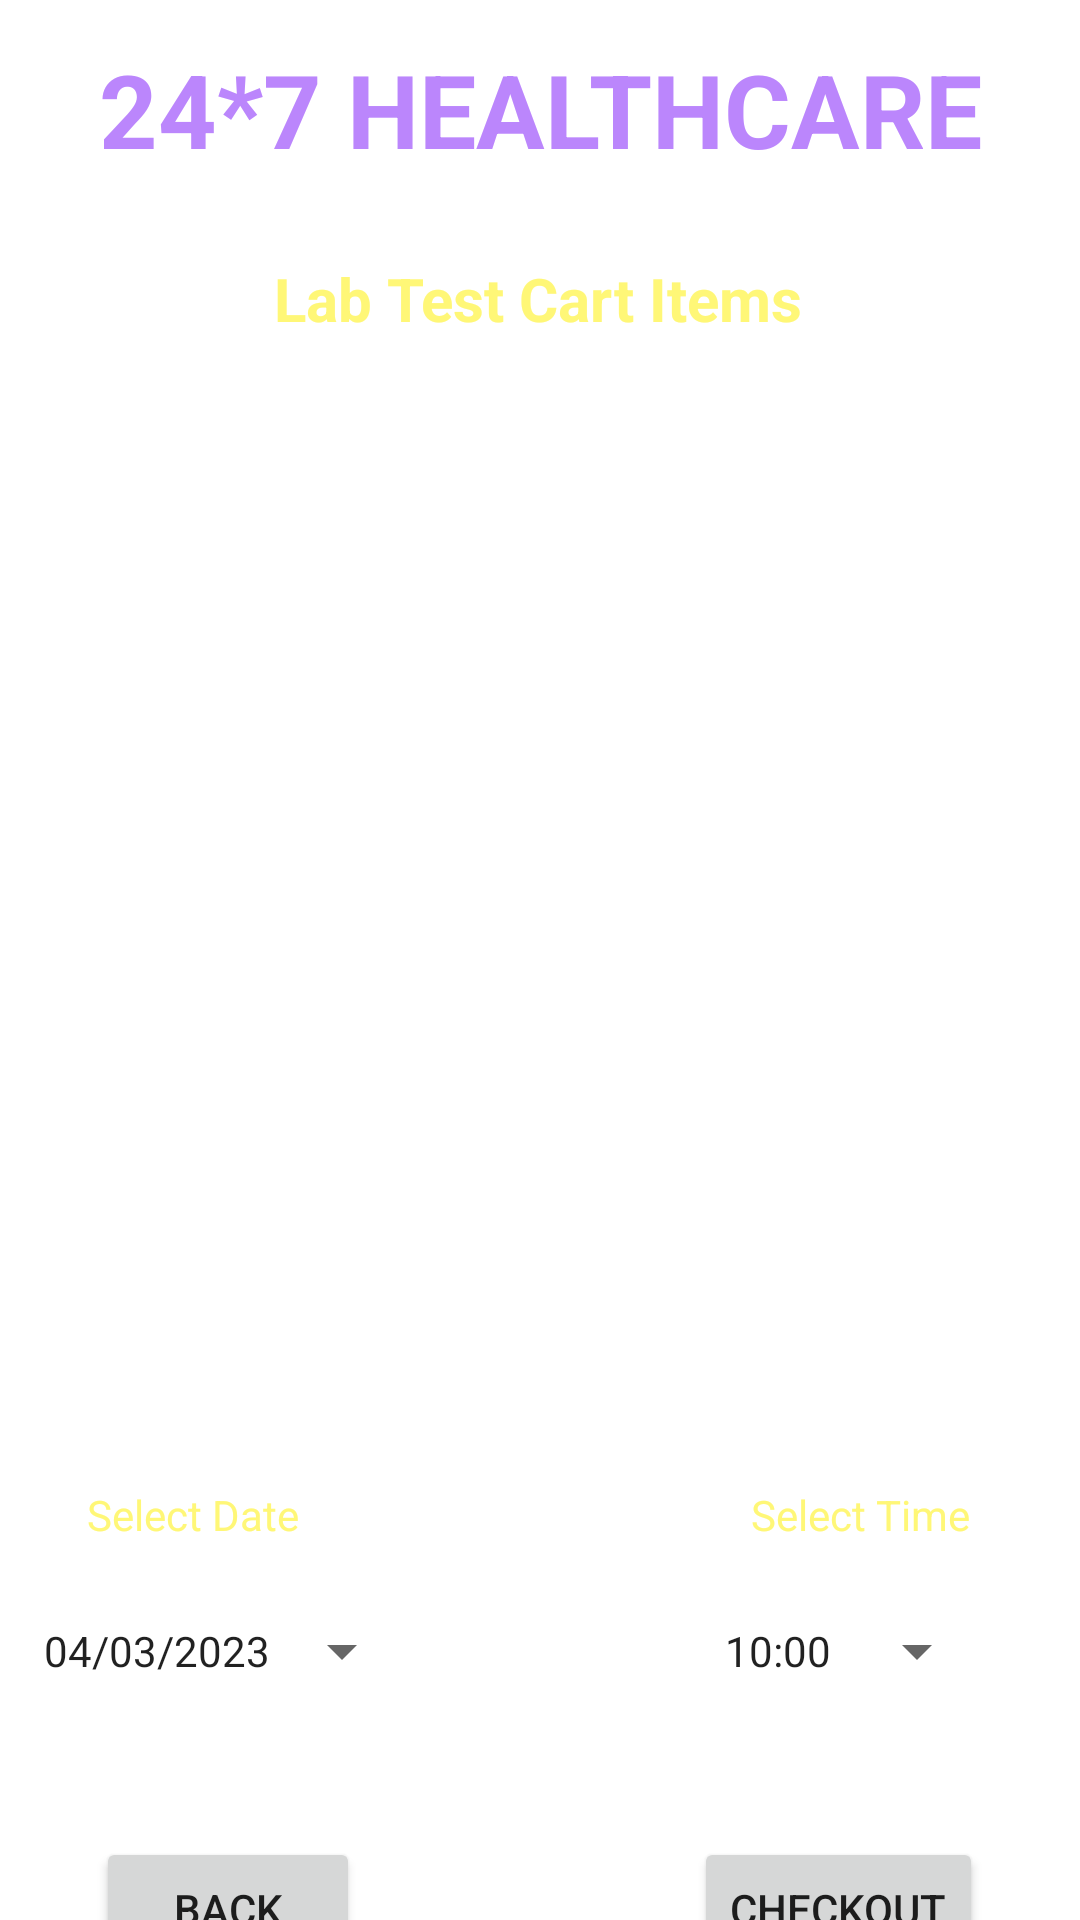

Reconstruct the res/layout file that produces this screen, plus the resources it refers to.
<!-- AndroidManifest.xml: application theme Theme.Ourhealth -->
<!-- res/layout/activity_cart_lab.xml -->
<?xml version="1.0" encoding="utf-8"?>
<androidx.constraintlayout.widget.ConstraintLayout xmlns:android="http://schemas.android.com/apk/res/android"
    xmlns:app="http://schemas.android.com/apk/res-auto"
    xmlns:tools="http://schemas.android.com/tools"
    android:layout_width="match_parent"
    android:layout_height="match_parent"
    android:background="@drawable/background"
    tools:context=".CartLabActivity">

    <TextView
        android:id="@+id/titleCartLabName"
        android:layout_width="wrap_content"
        android:layout_height="wrap_content"
        android:text="24*7 HEALTHCARE"
        android:textColor="@color/purple_200"
        android:textSize="34sp"
        android:textStyle="bold"
        app:layout_constraintBottom_toBottomOf="parent"
        app:layout_constraintEnd_toEndOf="parent"
        app:layout_constraintStart_toStartOf="parent"
        app:layout_constraintTop_toTopOf="parent"
        app:layout_constraintVertical_bias="0.023" />

    <TextView
        android:id="@+id/titleCartLabLocation"
        android:layout_width="wrap_content"
        android:layout_height="wrap_content"
        android:text="Deliver Location : Pune"
        android:textColor="@color/colorWhite"
        android:textSize="12sp"
        android:textStyle="bold"
        app:layout_constraintBottom_toBottomOf="parent"
        app:layout_constraintEnd_toEndOf="parent"
        app:layout_constraintHorizontal_bias="0.498"
        app:layout_constraintStart_toStartOf="parent"
        app:layout_constraintTop_toBottomOf="@+id/titleCartLabName"
        app:layout_constraintVertical_bias="0.012" />

    <TextView
        android:id="@+id/titleCartLabTitle"
        android:layout_width="wrap_content"
        android:layout_height="wrap_content"
        android:text="Lab Test Cart Items"
        android:textColor="@color/yellowLight"
        android:textSize="20sp"
        android:textStyle="bold"
        app:layout_constraintBottom_toBottomOf="parent"
        app:layout_constraintEnd_toEndOf="parent"
        app:layout_constraintHorizontal_bias="0.497"
        app:layout_constraintStart_toStartOf="parent"
        app:layout_constraintTop_toBottomOf="@+id/titleCartLabName"
        app:layout_constraintVertical_bias="0.049" />

    <ListView
        android:id="@+id/ListViewCartLab"
        android:layout_width="341dp"
        android:layout_height="309dp"
        android:layout_margin="10dp"
        android:layout_marginStart="16dp"
        android:layout_marginTop="16dp"
        android:layout_marginEnd="16dp"
        app:layout_constraintBottom_toBottomOf="parent"
        app:layout_constraintEnd_toEndOf="parent"
        app:layout_constraintHorizontal_bias="0.481"
        app:layout_constraintStart_toStartOf="parent"
        app:layout_constraintTop_toBottomOf="@+id/titleCartLabLocation"
        app:layout_constraintVertical_bias="0.154" />

    <TextView
        android:id="@+id/textViewCartLabDate"
        android:layout_width="wrap_content"
        android:layout_height="wrap_content"
        android:layout_marginTop="12dp"
        android:text="Select Date"
        android:textColor="@color/yellowLight"
        app:layout_constraintEnd_toEndOf="parent"
        app:layout_constraintHorizontal_bias="0.1"
        app:layout_constraintStart_toStartOf="parent"
        app:layout_constraintTop_toBottomOf="@+id/textViewCartLabTotal" />

    <TextView
        android:id="@+id/textViewCartLabTime"
        android:layout_width="wrap_content"
        android:layout_height="wrap_content"
        android:layout_marginTop="12dp"
        android:text="Select Time"
        android:textColor="@color/yellowLight"
        app:layout_constraintEnd_toEndOf="parent"
        app:layout_constraintHorizontal_bias="0.872"
        app:layout_constraintStart_toStartOf="parent"
        app:layout_constraintTop_toBottomOf="@+id/textViewCartLabTotal" />

    <Button
        android:id="@+id/buttonCartLabDate"
        style="?android:spinnerStyle"
        android:layout_width="wrap_content"
        android:layout_height="wrap_content"
        android:layout_marginTop="12dp"
        android:text="04/03/2023"
        app:layout_constraintBottom_toBottomOf="parent"
        app:layout_constraintEnd_toEndOf="parent"
        app:layout_constraintHorizontal_bias="0.062"
        app:layout_constraintStart_toStartOf="parent"
        app:layout_constraintTop_toBottomOf="@+id/textViewCartLabDate"
        app:layout_constraintVertical_bias="0.0" />

    <Button
        android:id="@+id/buttonCartLabTime"
        style="?android:spinnerStyle"
        android:layout_width="wrap_content"
        android:layout_height="wrap_content"
        android:layout_marginTop="12dp"
        android:text="10:00"
        app:layout_constraintBottom_toBottomOf="parent"
        app:layout_constraintEnd_toEndOf="parent"
        app:layout_constraintHorizontal_bias="0.888"
        app:layout_constraintStart_toStartOf="parent"
        app:layout_constraintTop_toBottomOf="@+id/textViewCartLabTime"
        app:layout_constraintVertical_bias="0.0" />

    <Button
        android:id="@+id/buttonCartLabCheckout"
        android:layout_width="wrap_content"
        android:layout_height="wrap_content"
        android:layout_marginTop="176dp"
        android:text="CHECKOUT"
        app:layout_constraintEnd_toEndOf="parent"
        app:layout_constraintHorizontal_bias="0.878"
        app:layout_constraintStart_toStartOf="parent"
        app:layout_constraintTop_toBottomOf="@+id/ListViewCartLab" />

    <Button
        android:id="@+id/buttonCartLabBack"
        android:layout_width="wrap_content"
        android:layout_height="wrap_content"
        android:layout_marginTop="176dp"
        android:text="BACK"
        app:layout_constraintEnd_toEndOf="parent"
        app:layout_constraintHorizontal_bias="0.118"
        app:layout_constraintStart_toStartOf="parent"
        app:layout_constraintTop_toBottomOf="@+id/ListViewCartLab" />

    <TextView
        android:id="@+id/textViewCartLabTotal"
        android:layout_width="wrap_content"
        android:layout_height="wrap_content"
        android:layout_marginTop="20dp"
        android:text="TextView"
        android:textColor="@color/colorWhite"
        android:textSize="20sp"
        app:layout_constraintEnd_toEndOf="parent"
        app:layout_constraintStart_toStartOf="parent"
        app:layout_constraintTop_toBottomOf="@+id/ListViewCartLab" />
</androidx.constraintlayout.widget.ConstraintLayout>
<!-- resources referenced by this layout -->
<resources>
  <color name="colorWhite">#FFFFFFFF</color>
  <color name="purple_200">#FFBB86FC</color>
  <color name="yellowLight">#fff777</color>
  <style name="Theme.Ourhealth" parent="Theme.MaterialComponents.DayNight.NoActionBar">
          
          <item name="colorPrimary">@color/purple_500</item>
          <item name="colorPrimaryVariant">@color/purple_700</item>
          <item name="colorOnPrimary">@color/white</item>
          
          <item name="colorSecondary">@color/teal_200</item>
          <item name="colorSecondaryVariant">@color/teal_700</item>
          <item name="colorOnSecondary">@color/black</item>
          
          <item name="android:statusBarColor" tools:targetApi="l">?attr/colorPrimaryVariant</item>
          
      </style>
  <color name="purple_500">#FF6200EE</color>
  <color name="purple_700">#FF3700B3</color>
  <color name="white">#FFFFFFFF</color>
  <color name="teal_200">#FF03DAC5</color>
  <color name="teal_700">#FF018786</color>
  <color name="black">#FF000000</color>
</resources>
